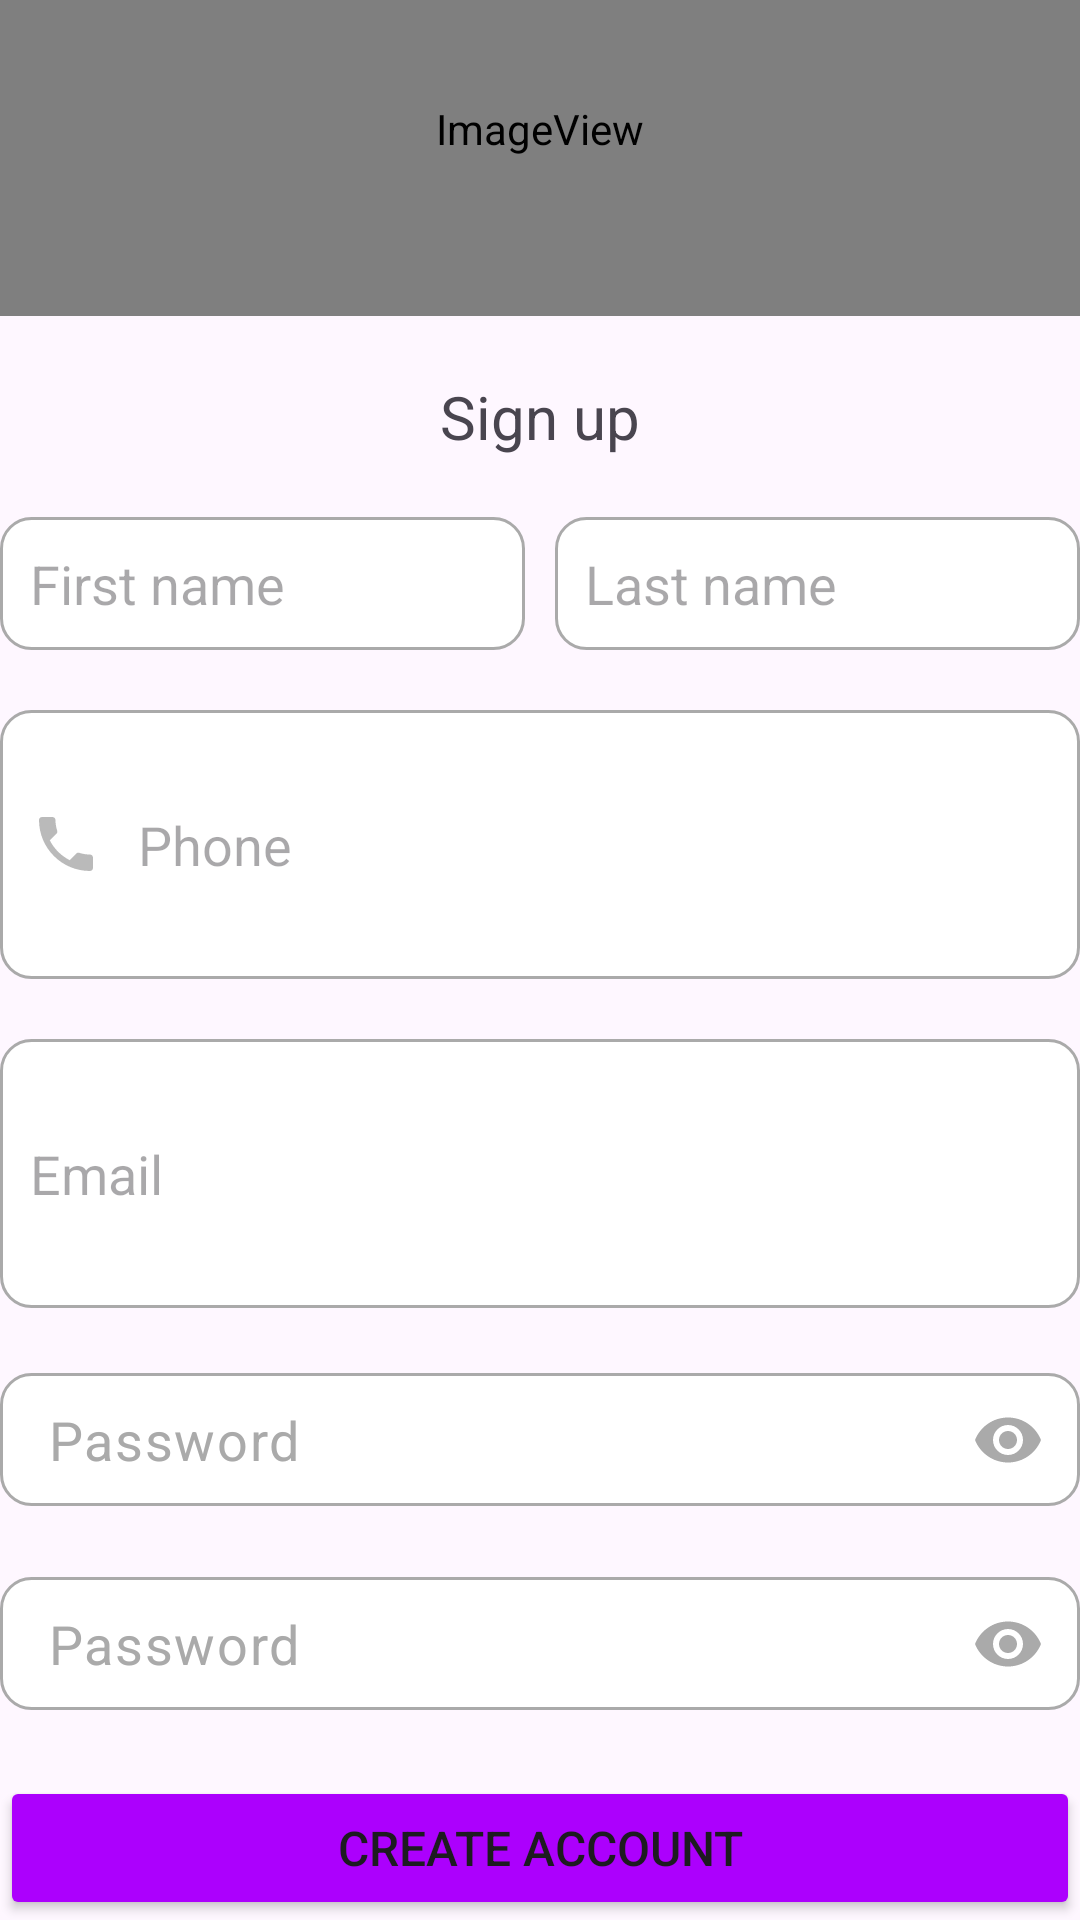

Produce the Android XML layout that renders to this screen, including the resource entries it uses.
<!-- AndroidManifest.xml: application theme Theme.AKMarketplace -->
<!-- res/layout/activity_create_account.xml -->
<?xml version="1.0" encoding="utf-8"?>
<LinearLayout xmlns:android="http://schemas.android.com/apk/res/android"
    xmlns:app="http://schemas.android.com/apk/res-auto"
    xmlns:tools="http://schemas.android.com/tools"
    android:layout_width="match_parent"
    android:layout_height="wrap_content"
    android:layout_marginLeft="30dp"
    android:layout_marginTop="50dp"
    android:layout_marginRight="30dp"
    android:layout_marginBottom="50dp"
    android:orientation="vertical"
    tools:context=".CreateAccountActivity">

    <ImageView
        android:id="@+id/imageView2"
        android:layout_width="match_parent"
        android:layout_height="125dp"
        android:layout_marginTop="-20dp"
        android:layout_marginBottom="20dp"
        app:srcCompat="@mipmap/ak_marketplace_labelled_icon" />

    <TextView
        android:id="@+id/tv_createacc"
        android:layout_width="match_parent"
        android:layout_height="wrap_content"
        android:gravity="center"
        android:text="Sign up"
        android:textSize="20dp" />

    <LinearLayout
        android:layout_width="match_parent"
        android:layout_height="wrap_content"
        android:orientation="horizontal">

        <EditText
            android:id="@+id/et_firstname"
            android:layout_width="wrap_content"
            android:layout_height="wrap_content"
            android:layout_marginTop="20dp"

            android:layout_marginRight="5dp"
            android:layout_weight="1"
            android:background="@drawable/et_input_focused"
            android:drawablePadding="12dp"
            android:ems="10"
            android:hint="First name"
            android:inputType="textPersonName"
            android:padding="10dp"
            android:textColor="#000000" />

        <EditText
            android:id="@+id/et_lastname"
            android:layout_width="wrap_content"
            android:layout_height="wrap_content"
            android:layout_marginLeft="5dp"
            android:layout_marginTop="20dp"
            android:layout_weight="1"
            android:background="@drawable/et_input_focused"
            android:drawablePadding="12dp"
            android:ems="10"
            android:hint="Last name"
            android:inputType="textPersonName"
            android:padding="10dp"
            android:textColor="#000000" />
    </LinearLayout>

    <EditText
        android:id="@+id/et_phone2"
        android:layout_width="match_parent"
        android:layout_height="wrap_content"
        android:layout_marginTop="20dp"
        android:layout_weight="1"
        android:background="@drawable/et_input_focused"
        android:drawableStart="@drawable/phone_input_focused"
        android:drawablePadding="12dp"
        android:ems="10"
        android:hint="Phone"
        android:inputType="textPersonName"
        android:padding="10dp"
        android:textColor="#000000" />

    <EditText
        android:id="@+id/et_email2"
        android:layout_width="match_parent"
        android:layout_height="wrap_content"
        android:layout_marginTop="20dp"
        android:layout_weight="1"
        android:background="@drawable/et_input_focused"
        android:drawableStart="@drawable/email_input_focused"
        android:drawablePadding="12dp"
        android:ems="10"
        android:hint="Email"
        android:inputType="textPersonName"
        android:padding="10dp"
        android:textColor="#000000"/>

    <com.google.android.material.textfield.TextInputLayout
        android:id="@+id/textInputLayoutOldPassword2"
        android:layout_width="match_parent"
        android:layout_height="wrap_content"
        android:layout_marginTop="20dp"
        android:drawablePadding="12dp"
        app:hintEnabled="false"

        app:passwordToggleEnabled="true"
        app:passwordToggleTint="@android:color/darker_gray">

        <EditText
            android:id="@+id/et_password2"
            android:layout_width="match_parent"
            android:layout_height="wrap_content"
            android:layout_weight="1"
            android:background="@drawable/et_input_focused"
            android:drawableStart="@drawable/password_input_focused"
            android:drawablePadding="12dp"
            android:ems="10"
            android:hint="Password"
            android:inputType="textPassword"
            android:padding="10dp"
            android:textColor="#000000"
            android:textColorHint="@android:color/darker_gray"
            android:textSize="18dp" />

    </com.google.android.material.textfield.TextInputLayout>

    <com.google.android.material.textfield.TextInputLayout
        android:id="@+id/textInputLayoutOldPassword"
        android:layout_width="match_parent"
        android:layout_height="wrap_content"
        android:layout_marginTop="20dp"
        app:passwordToggleTint="@android:color/darker_gray"
        app:passwordToggleEnabled="true"
        android:hint="Password"
        android:textColorHint="@android:color/darker_gray"
        android:drawablePadding="12dp"
        app:hintEnabled="false">

        <EditText
            android:id="@+id/et_password3"
            android:layout_width="match_parent"
            android:layout_height="wrap_content"
            android:layout_weight="1"
            android:background="@drawable/et_input_focused"
            android:drawableStart="@drawable/password_input_focused"
            android:drawablePadding="12dp"
            android:ems="10"
            android:inputType="textPassword"
            android:padding="10dp"
            android:textColor="#000000"
            android:textSize="18dp"
            android:hint="Password"
            android:textColorHint="@android:color/darker_gray"/>

    </com.google.android.material.textfield.TextInputLayout>

    <Button
        android:id="@+id/btn_createacc2"
        android:layout_width="match_parent"
        android:layout_height="wrap_content"
        android:layout_marginTop="20dp"
        android:backgroundTint="@color/primarycolor"
        android:text="Create Account"
        android:textSize="16dp" />

</LinearLayout>
<!-- resources referenced by this layout -->
<resources>
  <color name="primarycolor">#AC00FD</color>
  <!-- drawable email_input_focused (drawable) -->
  <?xml version="1.0" encoding="utf-8"?>
  <selector xmlns:android="http://schemas.android.com/apk/res/android">
      <item android:state_focused="true"
          android:drawable="@drawable/email_icon_focused">
      </item>
      <item android:state_focused="false"
          android:drawable="@drawable/email_icon">
      </item></selector>
  <!-- drawable password_input_focused (drawable) -->
  <?xml version="1.0" encoding="utf-8"?>
  <selector xmlns:android="http://schemas.android.com/apk/res/android">
      <item android:state_focused="true"
          android:drawable="@drawable/password_icon_focused">
      </item>
      <item android:state_focused="false"
          android:drawable="@drawable/password_icon">
      </item></selector>
  <!-- drawable phone_input_focused (drawable) -->
  <?xml version="1.0" encoding="utf-8"?>
  <selector xmlns:android="http://schemas.android.com/apk/res/android">
      <item android:state_focused="true"
          android:drawable="@drawable/phone_icon_focused">
      </item>
      <item android:state_focused="false"
          android:drawable="@drawable/phone_icon">
      </item></selector>
  <!-- mipmap ak_marketplace_labelled_icon (mipmap-anydpi-v26) -->
  <?xml version="1.0" encoding="utf-8"?>
  <adaptive-icon xmlns:android="http://schemas.android.com/apk/res/android">
      <background android:drawable="@color/ak_marketplace_labelled_icon_background"/>
      <foreground android:drawable="@mipmap/ak_marketplace_labelled_icon_foreground"/>
  </adaptive-icon>
  <style name="Theme.AKMarketplace" parent="Base.Theme.AKMarketplace" />
  <!-- drawable email_icon_focused (drawable) -->
  <vector android:height="24dp"
      android:viewportHeight="24" android:viewportWidth="24"
      android:width="24dp" xmlns:android="http://schemas.android.com/apk/res/android">
      <path android:fillColor="#AD00FE" android:pathData="M20,4L4,4c-1.1,0 -1.99,0.9 -1.99,2L2,18c0,1.1 0.9,2 2,2h16c1.1,0 2,-0.9 2,-2L22,6c0,-1.1 -0.9,-2 -2,-2zM20,8l-8,5 -8,-5L4,6l8,5 8,-5v2z"/>
  </vector>
  <!-- drawable phone_icon_focused (drawable) -->
  <vector xmlns:android="http://schemas.android.com/apk/res/android"
      android:width="24dp"
      android:height="24dp"
      android:viewportWidth="24"
      android:viewportHeight="24"
      android:alpha="0.8">
      <path
          android:fillColor="#AD00FE"
          android:pathData="M6.62,10.79c1.44,2.83 3.76,5.14 6.59,6.59l2.2,-2.2c0.27,-0.27 0.67,-0.36 1.02,-0.24 1.12,0.37 2.33,0.57 3.57,0.57 0.55,0 1,0.45 1,1V20c0,0.55 -0.45,1 -1,1 -9.39,0 -17,-7.61 -17,-17 0,-0.55 0.45,-1 1,-1h3.5c0.55,0 1,0.45 1,1 0,1.25 0.2,2.45 0.57,3.57 0.11,0.35 0.03,0.74 -0.25,1.02l-2.2,2.2z"/>
  </vector>
  <!-- drawable phone_icon (drawable) -->
  <vector xmlns:android="http://schemas.android.com/apk/res/android"
      android:width="24dp"
      android:height="24dp"
      android:viewportWidth="24"
      android:viewportHeight="24"
  
      android:alpha="0.8">
    <path
        android:fillColor="@android:color/darker_gray"
        android:pathData="M6.62,10.79c1.44,2.83 3.76,5.14 6.59,6.59l2.2,-2.2c0.27,-0.27 0.67,-0.36 1.02,-0.24 1.12,0.37 2.33,0.57 3.57,0.57 0.55,0 1,0.45 1,1V20c0,0.55 -0.45,1 -1,1 -9.39,0 -17,-7.61 -17,-17 0,-0.55 0.45,-1 1,-1h3.5c0.55,0 1,0.45 1,1 0,1.25 0.2,2.45 0.57,3.57 0.11,0.35 0.03,0.74 -0.25,1.02l-2.2,2.2z"/>
  </vector>
  <color name="ak_marketplace_labelled_icon_background">#FFFFFF</color>
  <style name="Base.Theme.AKMarketplace" parent="Theme.Material3.DayNight.NoActionBar">
          
          
      </style>
</resources>
